Image classification data set "project_design_20242025" (candrawij/mitigasi_skoliosis_ta on GitHub). Class labels (5): leaning backward, leaning forward, leaning left, leaning right, upright.

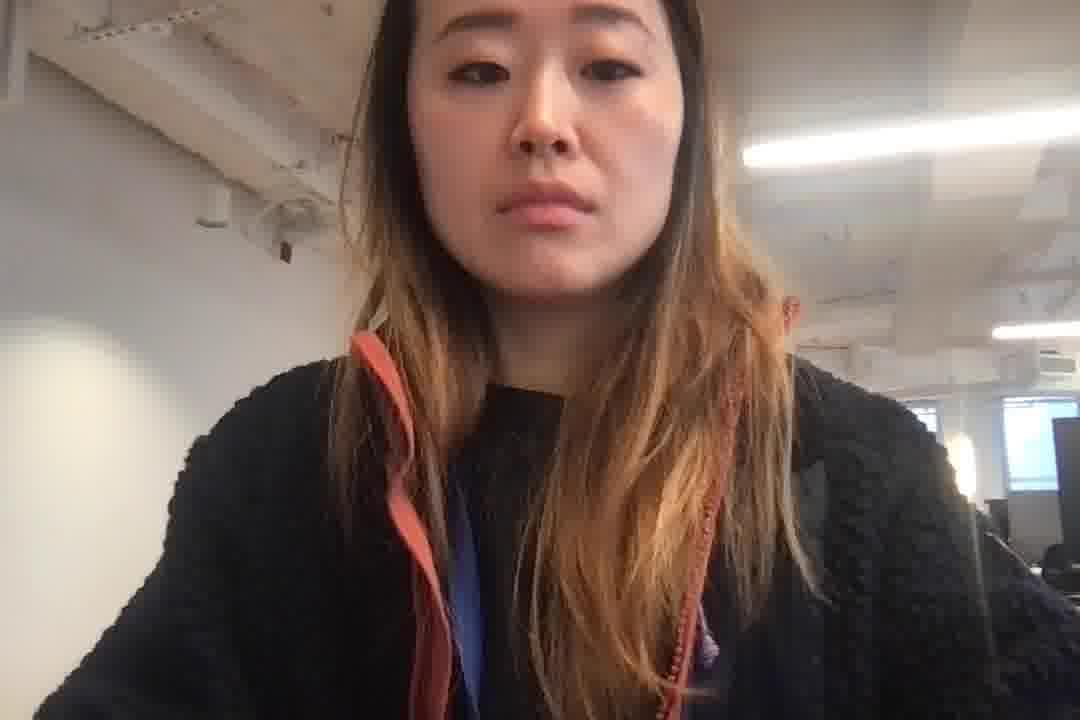
Label: upright

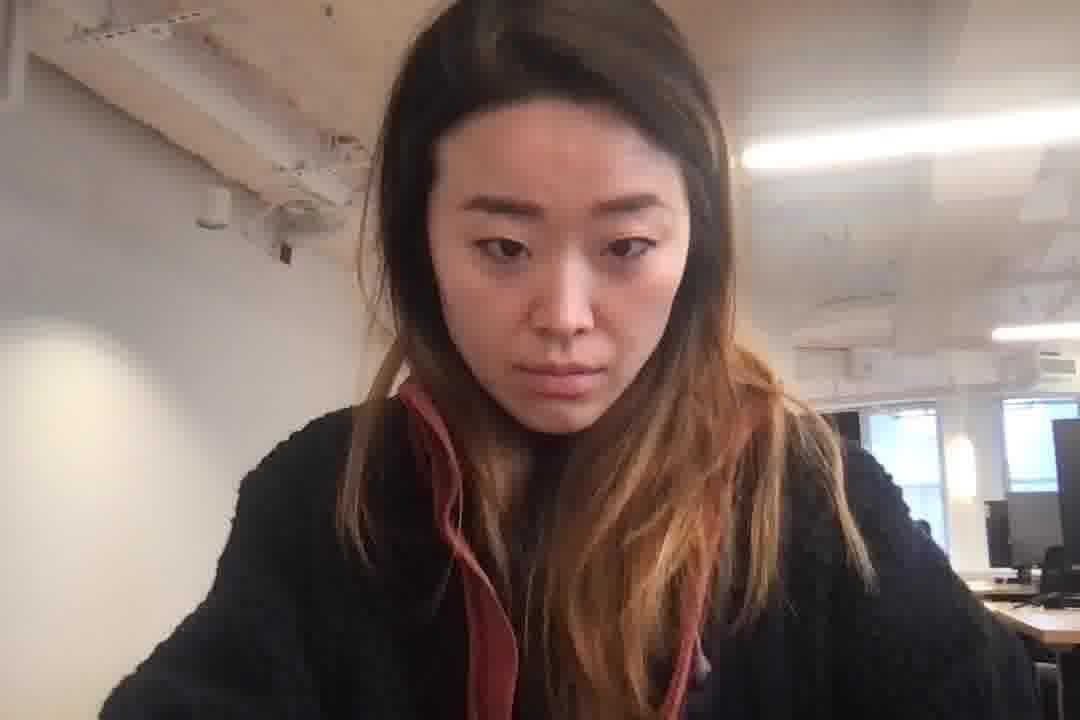
Label: leaning forward

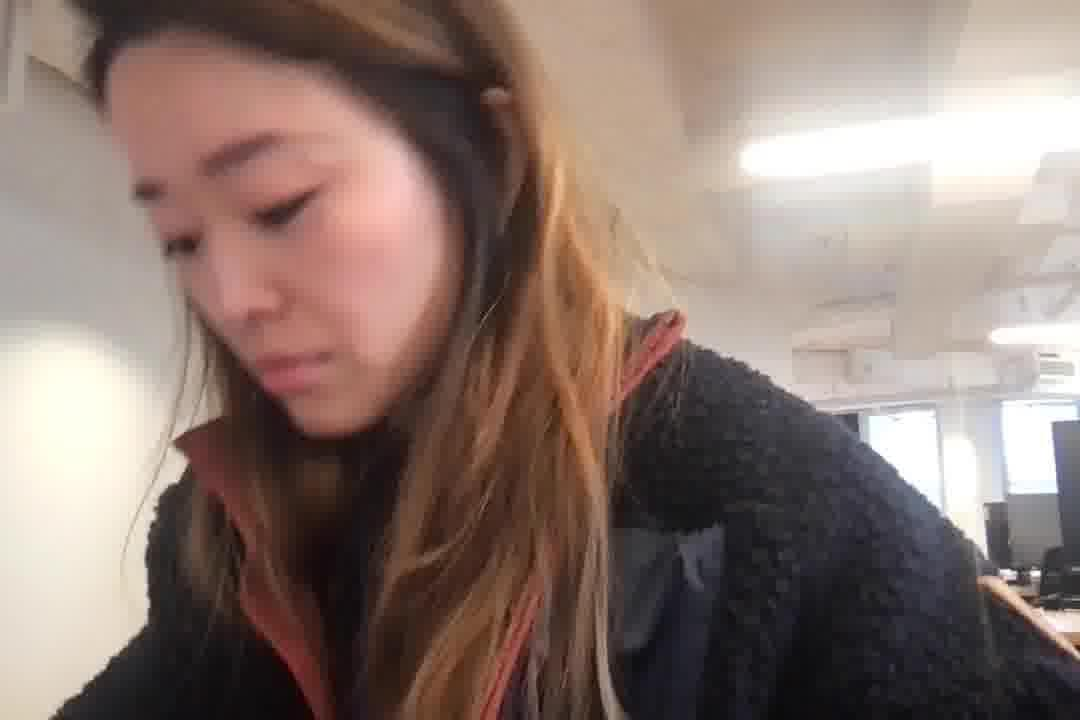
Label: leaning left

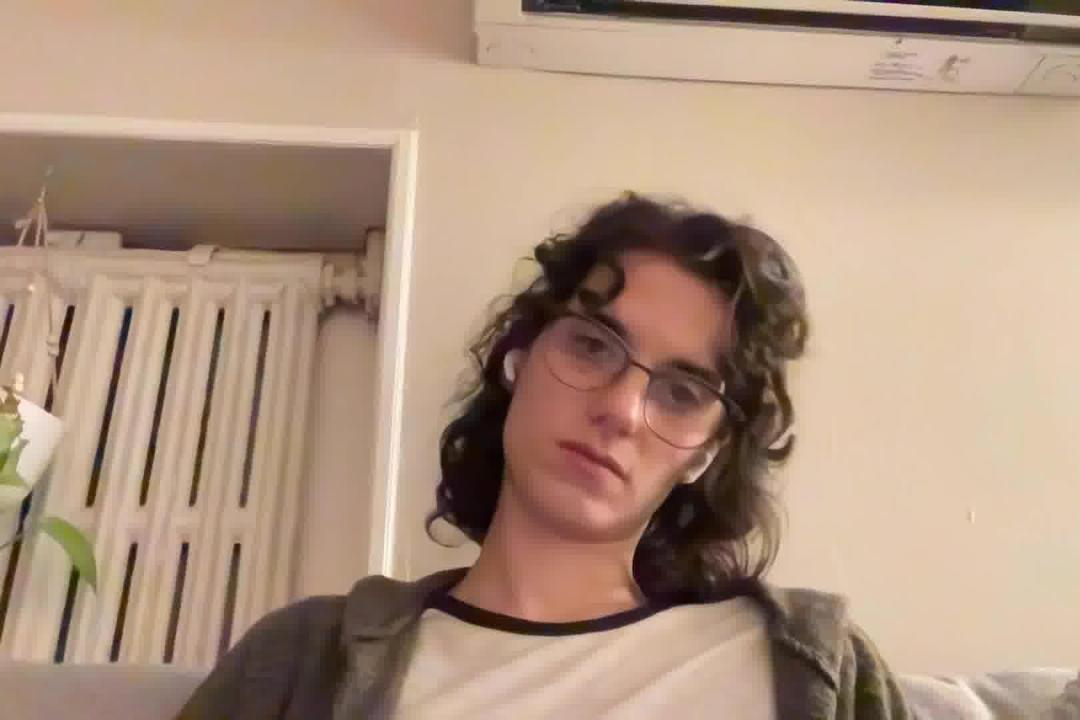
Label: leaning right

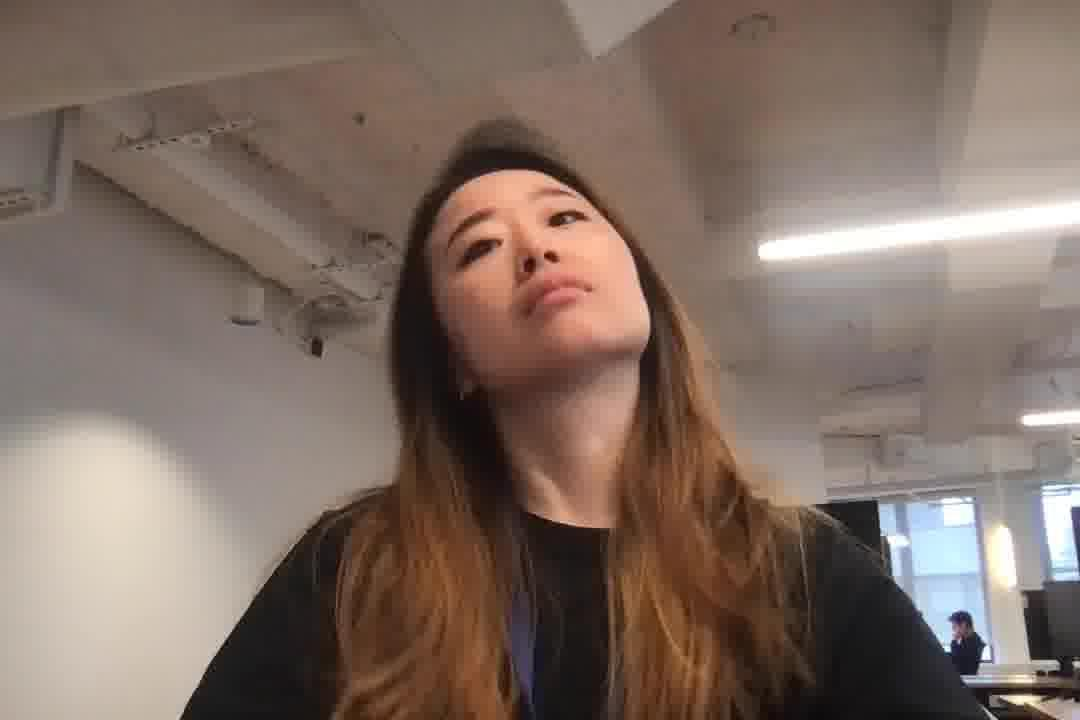
Label: leaning backward

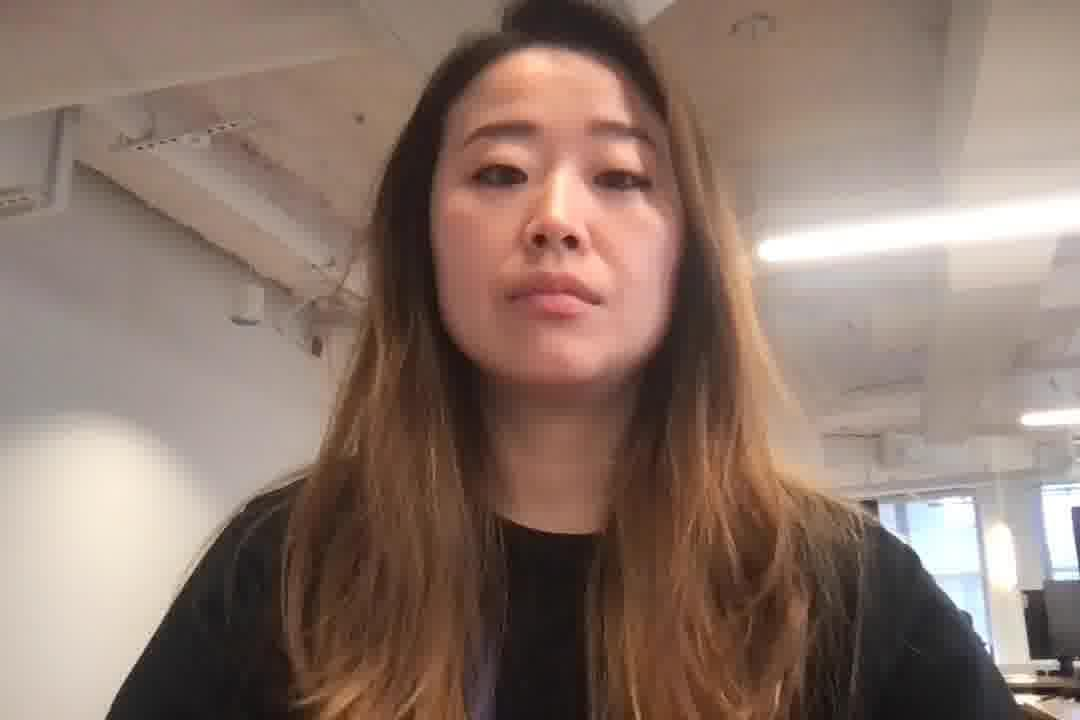
Label: upright
